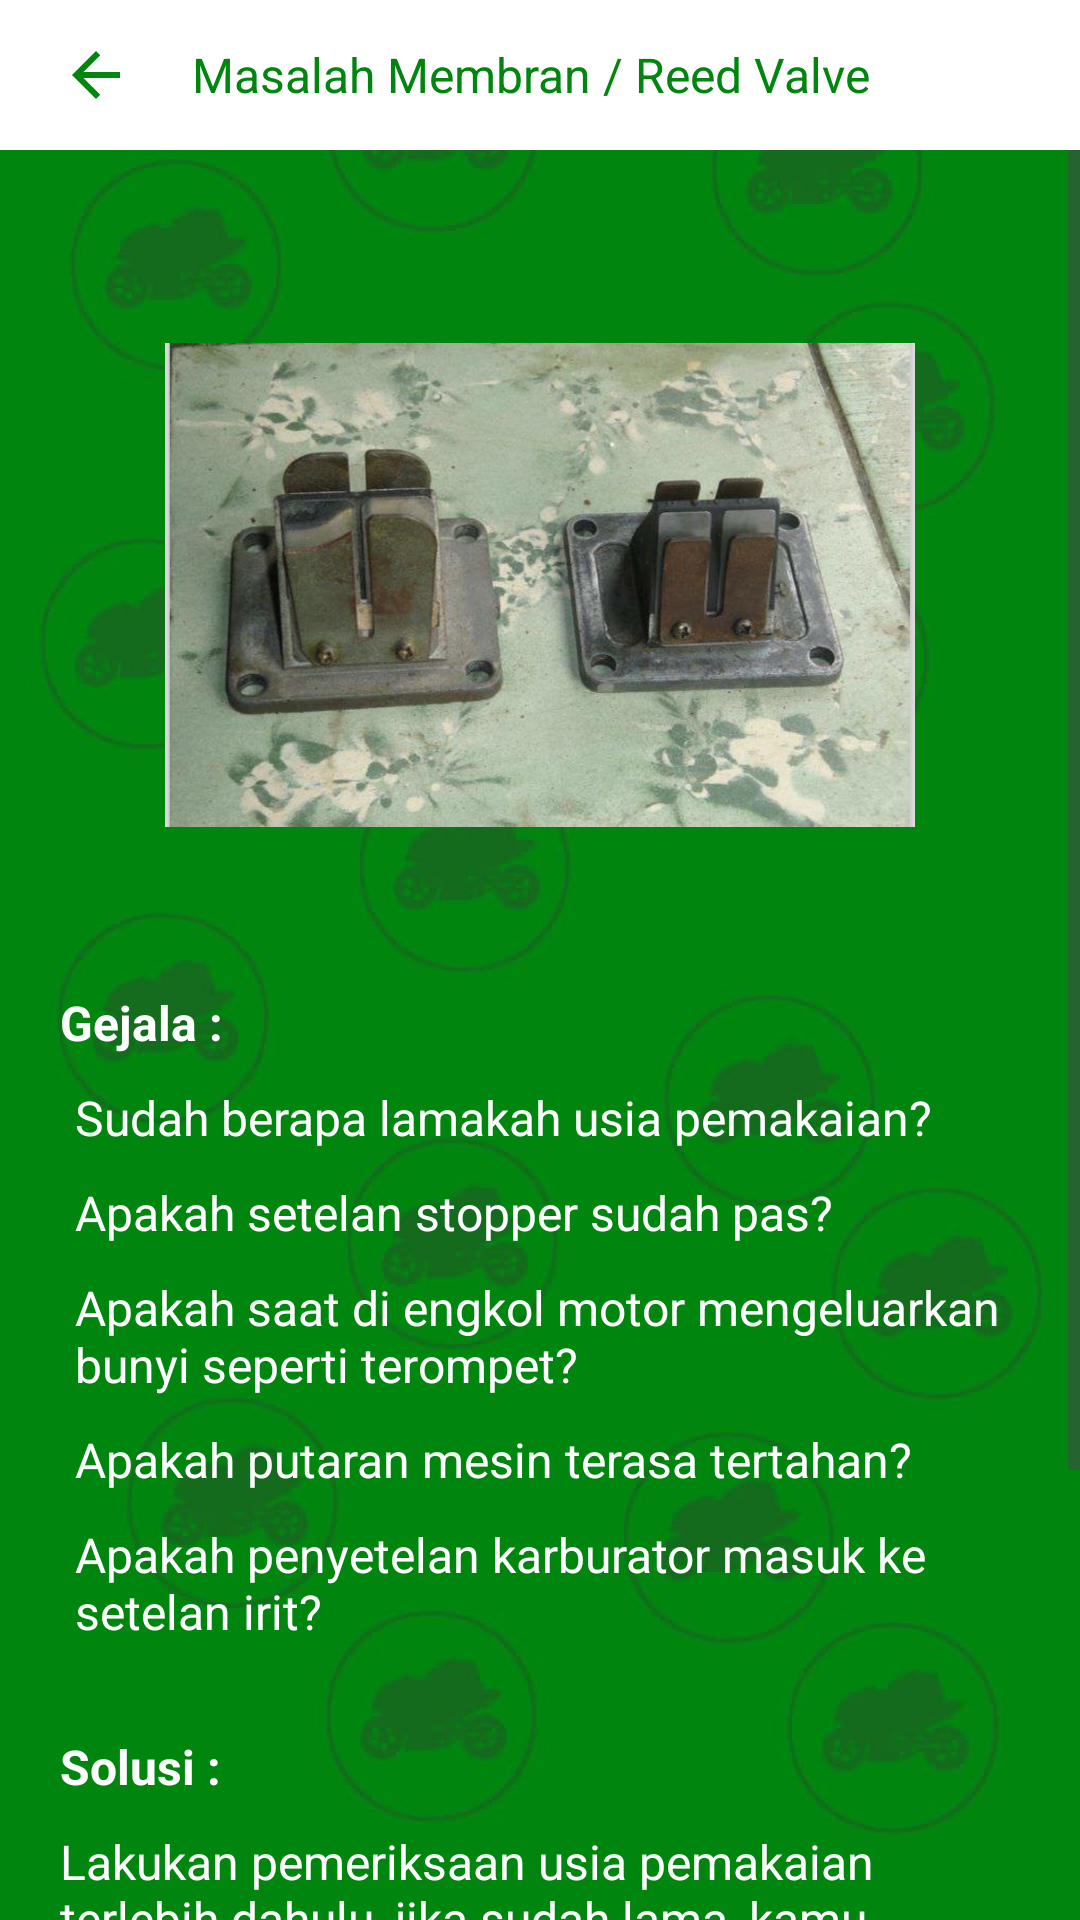

Reconstruct the res/layout file that produces this screen, plus the resources it refers to.
<!-- AndroidManifest.xml: application theme Theme.SISTEMPAKARKAWASAKININJA -->
<!-- res/layout/activity_kerusakan5.xml -->
<?xml version="1.0" encoding="utf-8"?>
<LinearLayout
    xmlns:android="http://schemas.android.com/apk/res/android"
    xmlns:app="http://schemas.android.com/apk/res-auto"
    xmlns:tools="http://schemas.android.com/tools"
    android:layout_width="match_parent"
    android:layout_height="match_parent"
    android:background="@drawable/bgraya"
    tools:context=".activity.kerusakan5"
    android:orientation="vertical">

    <LinearLayout
        android:id="@+id/toolbar"
        android:layout_width="match_parent"
        android:layout_height="50dp"
        android:background="#ffffff"
        android:orientation="horizontal">

        <ImageView
            android:id="@+id/back"
            android:layout_width="wrap_content"
            android:layout_height="wrap_content"
            android:src="@drawable/baseline_arrow_back_24"
            android:layout_gravity="center"
            android:layout_marginStart="20dp" />

        <TextView
            android:layout_width="wrap_content"
            android:layout_height="wrap_content"
            android:text="Masalah Membran / Reed Valve"
            android:layout_gravity="center"
            android:layout_marginStart="20dp"
            android:textSize="16sp"
            android:textColor="#00850E"/>
    </LinearLayout>

    <ScrollView
        android:layout_width="match_parent"
        android:layout_height="match_parent">

        <LinearLayout
            android:layout_width="match_parent"
            android:layout_height="match_parent"
            android:orientation="vertical"
            android:padding="20dp">

            <ImageView
                android:id="@+id/image_title"
                android:layout_width="250dp"
                android:layout_height="250dp"
                android:src="@drawable/gambar5"
                android:layout_gravity="center"/>

            <TextView
                android:id="@+id/text_gejala"
                android:layout_width="match_parent"
                android:layout_height="wrap_content"
                android:layout_marginTop="10dp"
                android:text="Gejala :"
                android:textColor="@color/white"
                android:textSize="16sp"
                android:textStyle="bold"/>


            <TextView
                android:id="@+id/gejala1"
                android:layout_width="match_parent"
                android:layout_height="wrap_content"
                android:layout_below="@id/text_gejala"
                android:layout_marginStart="5dp"
                android:layout_marginTop="10dp"
                android:text="Sudah berapa lamakah usia pemakaian?"
                android:textSize="16sp"
                android:textColor="@color/white"/>

            <TextView
                android:id="@+id/gejala2"
                android:layout_width="match_parent"
                android:layout_height="wrap_content"
                android:layout_below="@id/gejala1"
                android:layout_marginStart="5dp"
                android:layout_marginTop="10dp"
                android:text="Apakah setelan stopper sudah pas?"
                android:textColor="@color/white"
                android:textSize="16sp" />

            <TextView
                android:id="@+id/gejala3"
                android:layout_width="match_parent"
                android:layout_height="wrap_content"
                android:layout_below="@id/gejala2"
                android:layout_marginStart="5dp"
                android:layout_marginTop="10dp"
                android:text="Apakah saat di engkol motor mengeluarkan bunyi seperti terompet?"
                android:textColor="@color/white"
                android:textSize="16sp" />

            <TextView
                android:id="@+id/gejala4"
                android:layout_width="match_parent"
                android:layout_height="wrap_content"
                android:layout_below="@id/gejala3"
                android:layout_marginStart="5dp"
                android:layout_marginTop="10dp"
                android:text="Apakah putaran mesin terasa tertahan?"
                android:textColor="@color/white"
                android:textSize="16sp" />

            <TextView
                android:id="@+id/gejala5"
                android:layout_width="match_parent"
                android:layout_height="wrap_content"
                android:layout_below="@id/gejala4"
                android:layout_marginStart="5dp"
                android:layout_marginTop="10dp"
                android:text="Apakah penyetelan karburator masuk ke setelan irit?"
                android:textColor="@color/white"
                android:textSize="16sp" />

            <TextView
                android:id="@+id/text_cara"
                android:layout_width="match_parent"
                android:layout_height="wrap_content"
                android:layout_below="@id/gejala5"
                android:layout_marginTop="30dp"
                android:text="Solusi :"
                android:textColor="@color/white"
                android:textSize="16sp"
                android:textStyle="bold"/>

            <TextView
                android:id="@+id/cara"
                android:layout_width="match_parent"
                android:layout_height="wrap_content"
                android:layout_below="@id/text_cara"
                android:layout_marginTop="10dp"
                android:text="Lakukan pemeriksaan usia pemakaian terlebih dahulu, jika sudah lama, kamu wajib mengganti komponen reed valve. Dan lakukan penyetelan stopper yang pas, penyetelan stopper yang terlalu tinggi membuat lidah reed valve atau membran terbuka lebar secara ekstrim dan membuat tekukan yang membekas. Cobalah meniup katup buluh apakah rapat atau tidak, setelah itu lakukan pemeriksaan pada karet karburator."
                android:textColor="@color/white"
                android:textSize="16sp" />

        </LinearLayout>

    </ScrollView>

</LinearLayout>
<!-- resources referenced by this layout -->
<resources>
  <color name="white">#FFFFFFFF</color>
  <!-- drawable baseline_arrow_back_24 (drawable) -->
  <vector android:autoMirrored="true" android:height="24dp"
      android:tint="#00850E" android:viewportHeight="24"
      android:viewportWidth="24" android:width="24dp" xmlns:android="http://schemas.android.com/apk/res/android">
      <path android:fillColor="@android:color/white" android:pathData="M20,11H7.83l5.59,-5.59L12,4l-8,8 8,8 1.41,-1.41L7.83,13H20v-2z"/>
  </vector>
  <!-- drawable bgraya: png bitmap (drawable, 394222 bytes) -->
  <!-- drawable gambar5: jpg bitmap (drawable, 216215 bytes) -->
  <style name="Theme.SISTEMPAKARKAWASAKININJA" parent="Base.Theme.SISTEMPAKARKAWASAKININJA" />
  <style name="Base.Theme.SISTEMPAKARKAWASAKININJA" parent="Theme.Material3.DayNight.NoActionBar">
          
          
      </style>
</resources>
